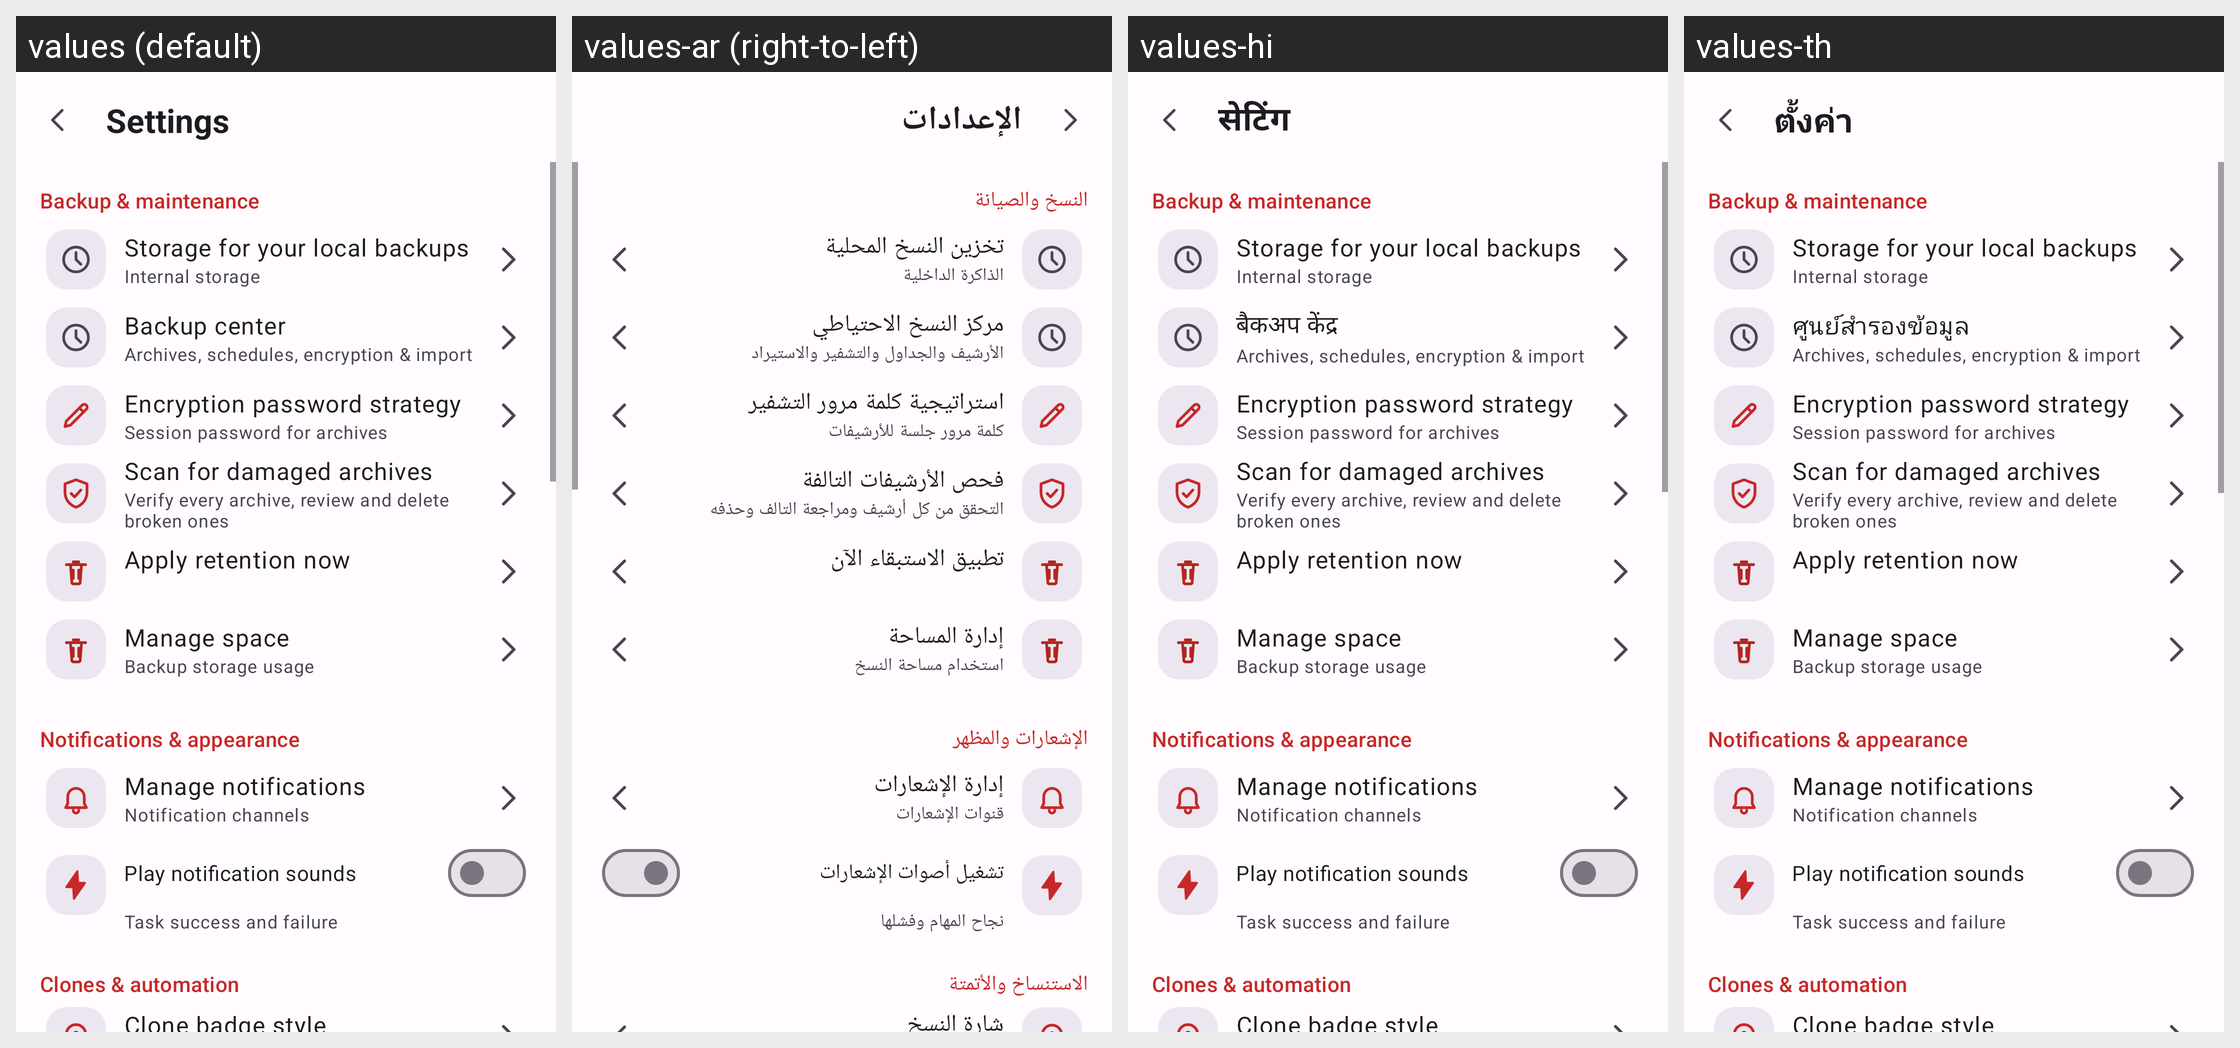

The same Android screen rendered under several of its app's locales, left to right. List the strings drawn on it with the default value and each locale's translation.
Android screen res/layout/activity_settings.xml rendered under 4 locales, left to right: values (default), values-ar (right-to-left), values-hi, values-th. Device: Nexus 5 (rendered at 1080×1920; each locale shown at half size, 540×960, under a caption strip naming it); theme Theme.Clonix.
Other locales in the repository, not shown: values-bn, values-de, values-es, values-fa, values-fr, values-id, values-it, values-ja, values-ko, values-ms, values-pl, values-pt, values-ru, values-ta, values-tr, values-ur, values-vi, values-zh-rCN.
Strings drawn on this screen, with the default value and each locale's value (text and hints the layout hard-codes, and strings that could not be matched under every locale, appear in the picture but are not listed):

settings_title
  values: Settings
  values-ar: الإعدادات
  values-hi: सेटिंग
  values-th: ตั้งค่า

set_sec_storage
  values: Backup & maintenance
  values-ar: النسخ والصيانة
  values-hi: Backup & maintenance  [not translated; the default value is used]
  values-th: Backup & maintenance  [not translated; the default value is used]

set_storage_backups
  values: Storage for your local backups
  values-ar: تخزين النسخ المحلية
  values-hi: Storage for your local backups  [not translated; the default value is used]
  values-th: Storage for your local backups  [not translated; the default value is used]

set_storage_backups_sub
  values: Internal storage
  values-ar: الذاكرة الداخلية
  values-hi: Internal storage  [not translated; the default value is used]
  values-th: Internal storage  [not translated; the default value is used]

backup_center
  values: Backup center
  values-ar: مركز النسخ الاحتياطي
  values-hi: बैकअप केंद्र
  values-th: ศูนย์สำรองข้อมูล

settings_backup_sum
  values: Archives, schedules, encryption & import
  values-ar: الأرشيف والجداول والتشفير والاستيراد
  values-hi: Archives, schedules, encryption & import  [not translated; the default value is used]
  values-th: Archives, schedules, encryption & import  [not translated; the default value is used]

set_enc_strategy
  values: Encryption password strategy
  values-ar: استراتيجية كلمة مرور التشفير
  values-hi: Encryption password strategy  [not translated; the default value is used]
  values-th: Encryption password strategy  [not translated; the default value is used]

set_enc_strategy_sub
  values: Session password for archives
  values-ar: كلمة مرور جلسة للأرشيفات
  values-hi: Session password for archives  [not translated; the default value is used]
  values-th: Session password for archives  [not translated; the default value is used]

maint_scan_invalid
  values: Scan for damaged archives
  values-ar: فحص الأرشيفات التالفة
  values-hi: Scan for damaged archives  [not translated; the default value is used]
  values-th: Scan for damaged archives  [not translated; the default value is used]

maint_scan_invalid_sub
  values: Verify every archive, review and delete broken ones
  values-ar: التحقق من كل أرشيف ومراجعة التالف وحذفه
  values-hi: Verify every archive, review and delete broken ones  [not translated; the default value is used]
  values-th: Verify every archive, review and delete broken ones  [not translated; the default value is used]

maint_apply_retention
  values: Apply retention now
  values-ar: تطبيق الاستبقاء الآن
  values-hi: Apply retention now  [not translated; the default value is used]
  values-th: Apply retention now  [not translated; the default value is used]

set_manage_space
  values: Manage space
  values-ar: إدارة المساحة
  values-hi: Manage space  [not translated; the default value is used]
  values-th: Manage space  [not translated; the default value is used]

set_manage_space_sub
  values: Backup storage usage
  values-ar: استخدام مساحة النسخ
  values-hi: Backup storage usage  [not translated; the default value is used]
  values-th: Backup storage usage  [not translated; the default value is used]

set_sec_notif
  values: Notifications & appearance
  values-ar: الإشعارات والمظهر
  values-hi: Notifications & appearance  [not translated; the default value is used]
  values-th: Notifications & appearance  [not translated; the default value is used]

set_manage_notif
  values: Manage notifications
  values-ar: إدارة الإشعارات
  values-hi: Manage notifications  [not translated; the default value is used]
  values-th: Manage notifications  [not translated; the default value is used]

set_manage_notif_sub
  values: Notification channels
  values-ar: قنوات الإشعارات
  values-hi: Notification channels  [not translated; the default value is used]
  values-th: Notification channels  [not translated; the default value is used]

set_play_sounds
  values: Play notification sounds
  values-ar: تشغيل أصوات الإشعارات
  values-hi: Play notification sounds  [not translated; the default value is used]
  values-th: Play notification sounds  [not translated; the default value is used]

set_play_sounds_sub
  values: Task success and failure
  values-ar: نجاح المهام وفشلها
  values-hi: Task success and failure  [not translated; the default value is used]
  values-th: Task success and failure  [not translated; the default value is used]

set_sec_advanced
  values: Clones & automation
  values-ar: الاستنساخ والأتمتة
  values-hi: Clones & automation  [not translated; the default value is used]
  values-th: Clones & automation  [not translated; the default value is used]

set_badge
  values: Clone badge style
  values-ar: شارة النسخ
  values-hi: Clone badge style  [not translated; the default value is used]
  values-th: Clone badge style  [not translated; the default value is used]
